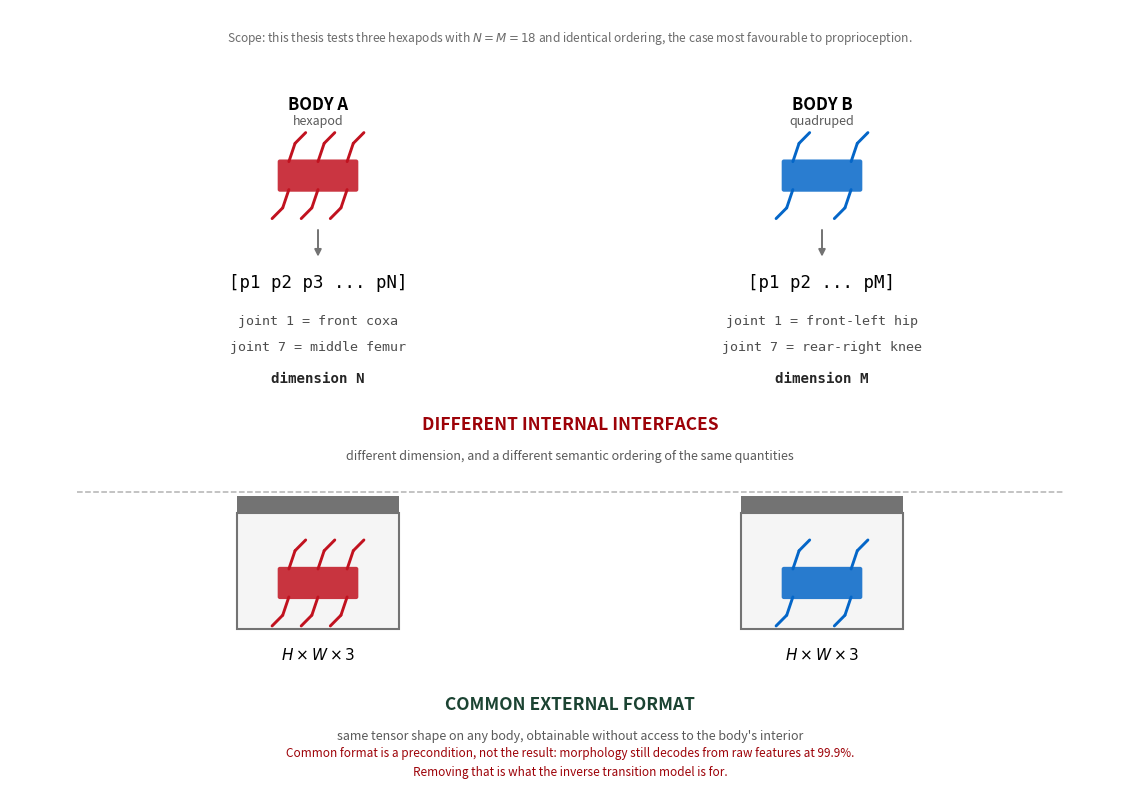

The script that saved this image: (Note: this script raises an exception after producing the figure.)
"""Secondary figure for "Why Test Vision When Proprioception Is Available?".

Schematic, not data. Descriptive contrast only: proprioceptive vectors differ in
dimension and ordering between robot classes, while RGB observations share a
tensor shape. This figure DESCRIBES the difference; it does not by itself argue
that vision is necessary. If asked "why not just remap the indices?", the answer
is that remapping requires documentation of both bodies, which is exactly what
the access argument (Slide 9) assumes is unavailable. Keep the two separate.

Dimensions are symbolic (N, M). Real sensor layouts for published robots are
deliberately not invented here.

Usage:
  .venv/bin/python scripts/plot_obs_format.py
"""
import matplotlib.patches as mp
import matplotlib.pyplot as plt

OUT = "report/fig_obs_format.png"
MONO = {"family": "monospace", "ha": "center"}


def robot(ax, x, y, n_legs, colour, name="", sub=""):
    """Schematic top-down body with n_legs legs, half per side."""
    ax.add_patch(mp.FancyBboxPatch((x - 0.34, y - 0.13), 0.68, 0.26,
                                   boxstyle="round,pad=0.02", fc=colour, ec="none", alpha=0.85))
    per = n_legs // 2
    for i in range(per):
        bx = x - 0.26 + i * (0.52 / max(per - 1, 1))
        for s in (1, -1):
            ax.plot([bx, bx + s * 0.055], [y + s * 0.13, y + s * 0.30], color=colour, lw=2.1,
                    solid_capstyle="round")
            ax.plot([bx + s * 0.055, bx + s * 0.15], [y + s * 0.30, y + s * 0.40], color=colour,
                    lw=2.1, solid_capstyle="round")
    if name:
        ax.text(x, y + 0.62, name, ha="center", fontsize=12, fontweight="bold")
        ax.text(x, y + 0.48, sub, ha="center", fontsize=9, color="0.35")


def proprio_block(ax, x, y, vector, lines, dim):
    """Plain-text proprioception vector: contents, index meanings, dimension."""
    ax.text(x, y, vector, fontsize=12.5, **MONO)
    for i, line in enumerate(lines):
        ax.text(x, y - 0.34 - i * 0.24, line, fontsize=9.6, color="0.3", **MONO)
    ax.text(x, y - 0.34 - len(lines) * 0.24 - 0.06, dim, fontsize=10.2,
            color="0.15", fontweight="bold", **MONO)


fig, ax = plt.subplots(figsize=(11.5, 8.2))
ax.set_xlim(0, 10)
ax.set_ylim(0, 7.35)
ax.axis("off")

LX, RX = 2.75, 7.25

ax.text(5, 7.05, "Scope: this thesis tests three hexapods with $N = M = 18$ and identical ordering, "
                 "the case most favourable to proprioception.",
        ha="center", fontsize=8.6, color="0.42", style="italic")

# --- robots ---------------------------------------------------------------
robot(ax, LX, 5.80, 6, "#c1121f", "BODY A", "hexapod")
robot(ax, RX, 5.80, 4, "#0466c8", "BODY B", "quadruped")

for x in (LX, RX):
    ax.annotate("", xy=(x, 5.02), xytext=(x, 5.32),
                arrowprops=dict(arrowstyle="-|>", color="0.45", lw=1.4))

# --- proprioception, as plain text ---------------------------------------
# Ordering differs on purpose: index 7 is a femur on A and a knee on B.
proprio_block(ax, LX, 4.76, "[p1 p2 p3 ... pN]",
              ["joint 1 = front coxa", "joint 7 = middle femur"], "dimension N")
proprio_block(ax, RX, 4.76, "[p1 p2 ... pM]",
              ["joint 1 = front-left hip", "joint 7 = rear-right knee"], "dimension M")

ax.text(5, 3.44, "DIFFERENT INTERNAL INTERFACES", ha="center", fontsize=12.5,
        fontweight="bold", color="#9d0208")
ax.text(5, 3.16, "different dimension, and a different semantic ordering of the same quantities",
        ha="center", fontsize=9, color="0.35")

ax.plot([0.6, 9.4], [2.86, 2.86], color="0.7", lw=1.1, ls="--")

# --- RGB observations -----------------------------------------------------
for x, colour, n in ((LX, "#c1121f", 6), (RX, "#0466c8", 4)):
    ax.add_patch(mp.Rectangle((x - 0.72, 1.58), 1.44, 1.08, fc="0.96", ec="0.45", lw=1.5))
    ax.add_patch(mp.Rectangle((x - 0.72, 2.66), 1.44, 0.16, fc="0.45", ec="none"))
    robot(ax, x, 2.01, n, colour)
    ax.text(x, 1.30, r"$H \times W \times 3$", ha="center", fontsize=11)

ax.text(5, 0.84, "COMMON EXTERNAL FORMAT", ha="center", fontsize=12.5,
        fontweight="bold", color="#1b4332")
ax.text(5, 0.56, "same tensor shape on any body, obtainable without access to the body's interior",
        ha="center", fontsize=9, color="0.35")
ax.text(5, 0.22, "Common format is a precondition, not the result: morphology still decodes from raw "
                 "features at 99.9%.\nRemoving that is what the inverse transition model is for.",
        ha="center", fontsize=8.5, color="#9d0208", style="italic", linespacing=1.6)

fig.tight_layout()
fig.savefig(OUT, dpi=170, bbox_inches="tight")
print(f"saved: {OUT}")
